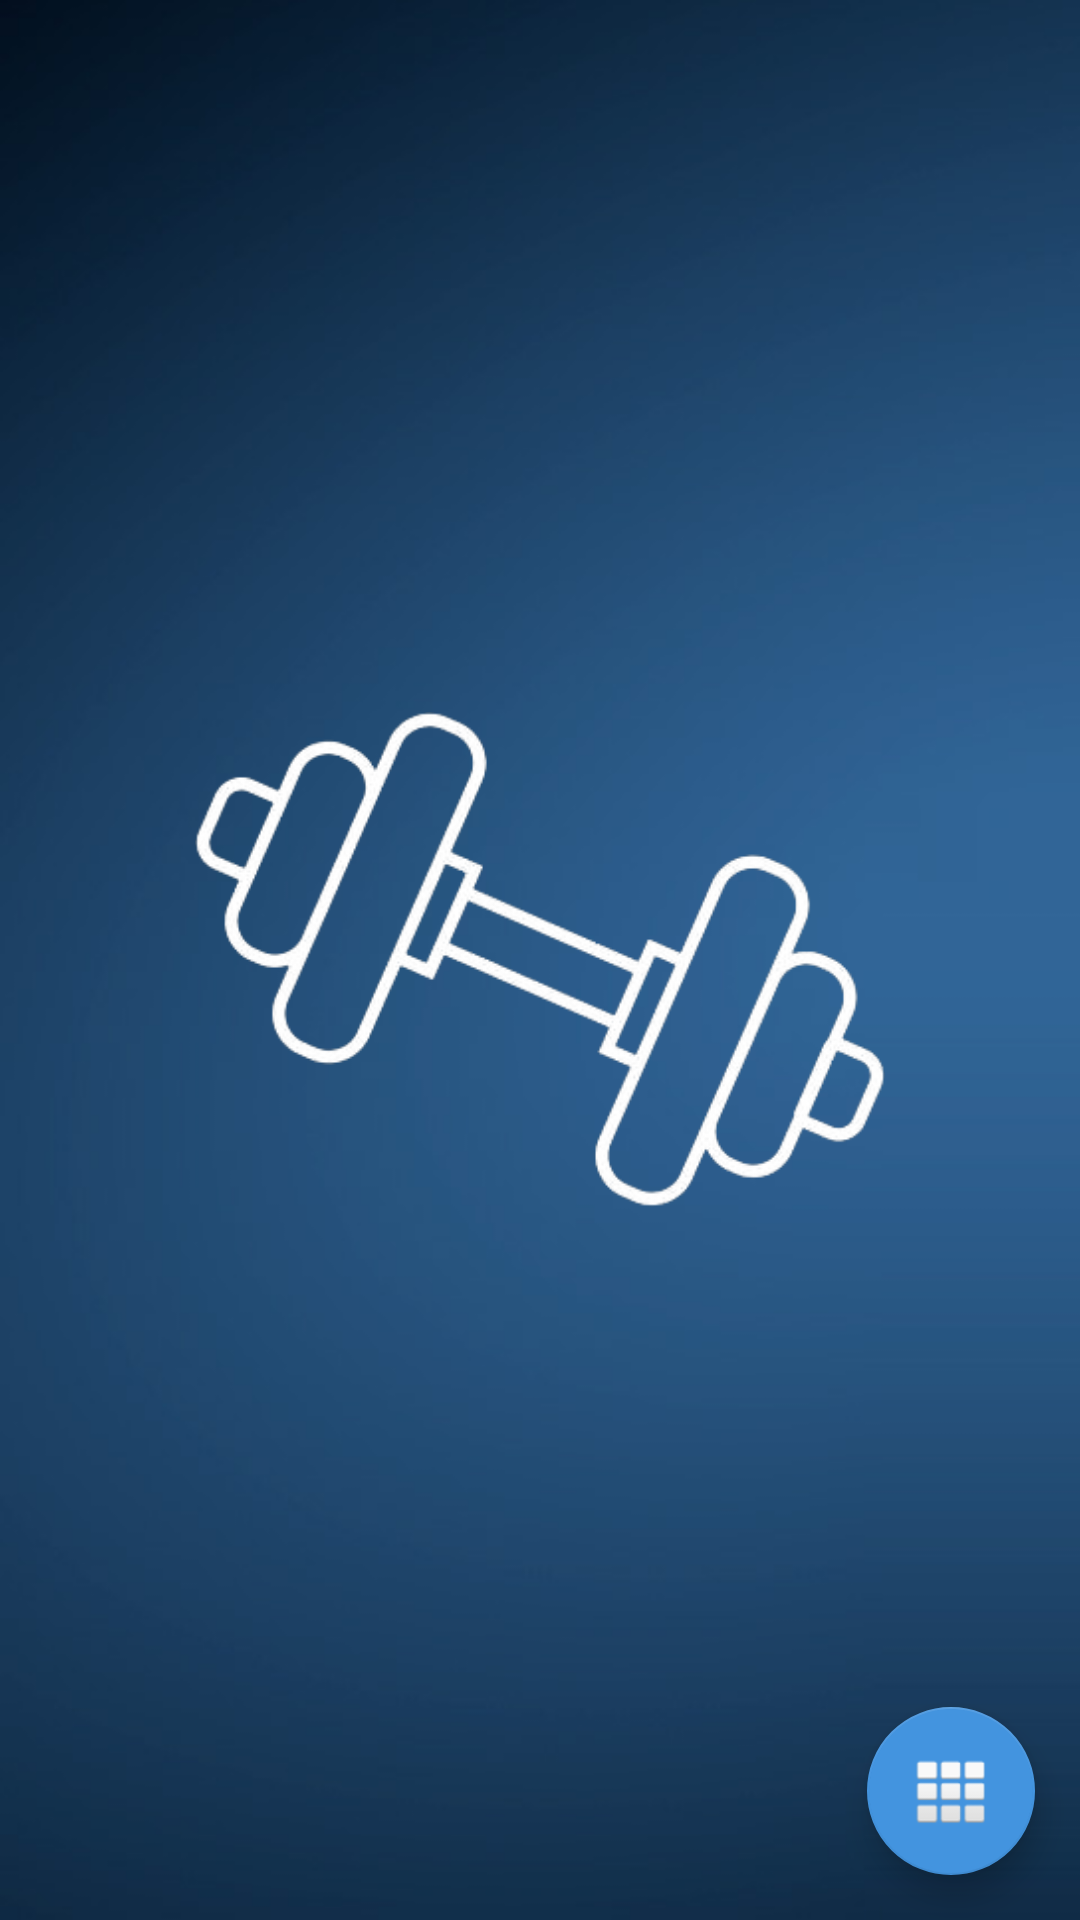

This screen was rendered from an Android layout file. Write that file and the resources it references.
<!-- AndroidManifest.xml: activity theme SplashTheme -->
<!-- res/layout/activity_main.xml -->
<?xml version="1.0" encoding="utf-8"?>
<androidx.constraintlayout.widget.ConstraintLayout xmlns:android="http://schemas.android.com/apk/res/android"
    xmlns:app="http://schemas.android.com/apk/res-auto"
    xmlns:tools="http://schemas.android.com/tools"
    android:layout_width="match_parent"
    android:layout_height="match_parent"
    tools:context=".MainActivity">

    <androidx.viewpager2.widget.ViewPager2
        android:id="@+id/pager"
        android:layout_width="match_parent"
        android:layout_height="match_parent" />


    <com.google.android.material.floatingactionbutton.FloatingActionButton
        android:id="@+id/fab"
        android:layout_width="wrap_content"
        android:layout_height="wrap_content"
        android:layout_gravity="bottom|end"
        android:layout_marginEnd="15dp"
        android:layout_marginBottom="15dp"
        android:src="@android:drawable/ic_dialog_dialer"
        app:backgroundTint="@color/mainFAB"
        app:layout_constraintBottom_toBottomOf="parent"
        app:layout_constraintRight_toRightOf="parent" />

    <include layout="@layout/fab_layout" />

</androidx.constraintlayout.widget.ConstraintLayout>
<!-- res/layout/fab_layout.xml (included above) -->
<?xml version="1.0" encoding="utf-8"?>
<FrameLayout xmlns:android="http://schemas.android.com/apk/res/android"
    xmlns:app="http://schemas.android.com/apk/res-auto"
    android:layout_width="match_parent"
    android:layout_height="match_parent">

    <com.google.android.material.floatingactionbutton.FloatingActionButton
        android:id="@+id/fab_1"
        android:layout_width="wrap_content"
        android:layout_height="wrap_content"
        android:layout_gravity="bottom|end"
        android:layout_margin="@dimen/fab_margin"
        android:src="@android:drawable/ic_menu_sort_by_size"
        android:visibility="invisible"
        app:backgroundTint="@color/minorFAB"
        app:fabSize="mini" />

    <com.google.android.material.floatingactionbutton.FloatingActionButton
        android:id="@+id/fab_2"
        android:layout_width="wrap_content"
        android:layout_height="wrap_content"
        android:layout_gravity="bottom|end"
        android:layout_margin="@dimen/fab_margin"
        android:src="@android:drawable/ic_menu_agenda"
        android:visibility="invisible"
        app:backgroundTint="@color/minorFAB"
        app:fabSize="mini" />

    <com.google.android.material.floatingactionbutton.FloatingActionButton
        android:id="@+id/fab_3"
        android:layout_width="wrap_content"
        android:layout_height="wrap_content"
        android:layout_gravity="bottom|end"
        android:layout_margin="@dimen/fab_margin"
        android:src="@android:drawable/ic_menu_add"
        android:visibility="invisible"
        app:backgroundTint="@color/minorFAB"
        app:fabSize="mini" />
</FrameLayout>
<!-- resources referenced by this layout -->
<resources>
  <color name="mainFAB">#4394DF</color>
  <color name="minorFAB">#4394DF</color>
  <style name="SplashTheme" parent="AppTheme">
          <item name="android:windowBackground">@drawable/launch_screen</item>
          
          
      </style>
  <style name="AppTheme" parent="Theme.AppCompat.Light.NoActionBar">
          <item name="colorPrimary">@color/colorPrimary</item>
          <item name="colorPrimaryDark">#001522</item>
          <item name="colorAccent">#ffffff</item>
          <item name="android:navigationBarColor">#001522</item>
      </style>
  <!-- drawable launch_screen (drawable) -->
  <?xml version="1.0" encoding="utf-8"?>
  <layer-list xmlns:android="http://schemas.android.com/apk/res/android"
      android:opacity="opaque">
  
      <item>
          <bitmap android:src="@drawable/bg" />
      </item>
      <item
          android:width="230dp"
          android:height="165dp"
          android:gravity="center">
          <bitmap
              android:gravity="fill"
              android:src="@drawable/logo_transparent" />
      </item>
  
  </layer-list>
  <color name="colorPrimary">#008577</color>
  <!-- drawable bg: jpg bitmap (drawable, 15797 bytes) -->
  <!-- drawable logo_transparent: png bitmap (drawable, 42143 bytes) -->
</resources>
